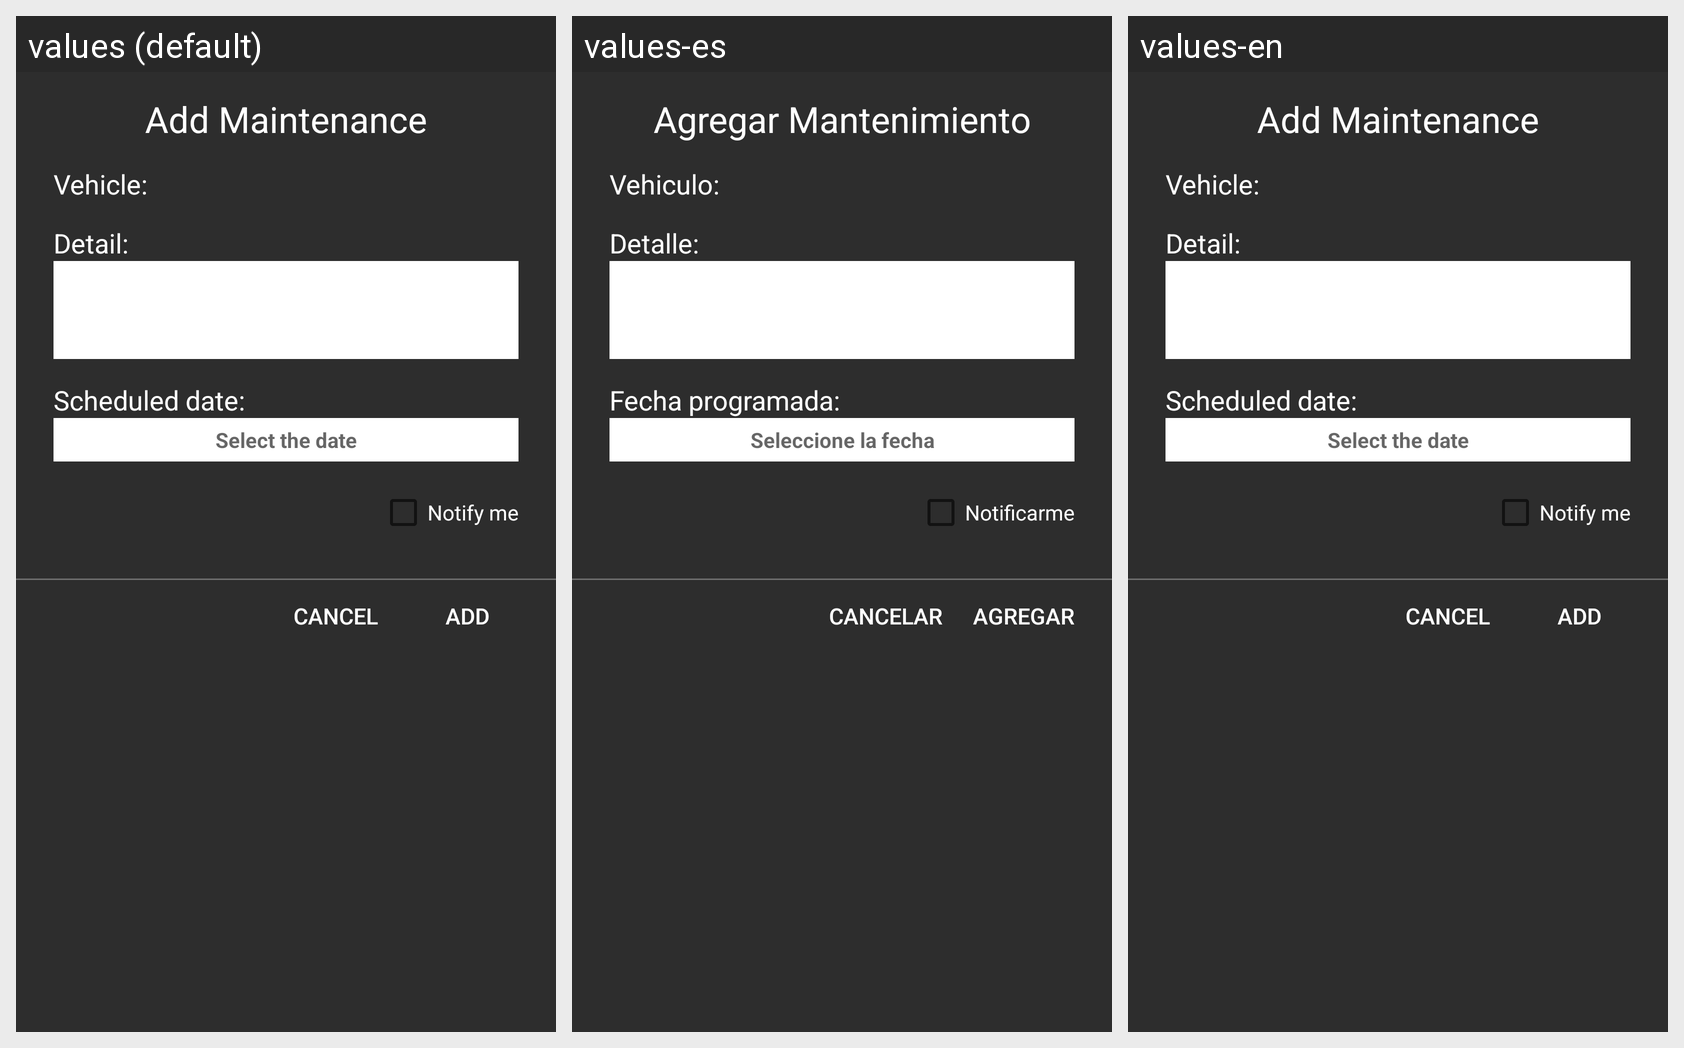

For this localized Android screen grid, give each drawn string resource with its value in every locale shown.
Android screen res/layout/form_add_maintenance.xml rendered under 3 locales, left to right: values (default), values-es, values-en. Device: Nexus 5 (rendered at 1080×1920; each locale shown at half size, 540×960, under a caption strip naming it); theme Theme.Talleringo.
Strings drawn on this screen, with the default value and each locale's value (text and hints the layout hard-codes, and strings that could not be matched under every locale, appear in the picture but are not listed):

title_add_maintenance
  values: Add Maintenance
  values-es: Agregar Mantenimiento
  values-en: Add Maintenance

add_maintenance_vehiculo
  values: Vehicle:
  values-es: Vehiculo:
  values-en: Vehicle:

add_maintenance_detalle
  values: Detail:
  values-es: Detalle:
  values-en: Detail:

add_maintenance_fechaprog
  values: Scheduled date:
  values-es: Fecha programada:
  values-en: Scheduled date:

hint_date
  values: Select the date
  values-es: Seleccione la fecha
  values-en: Select the date

add_maintenance_notification
  values: Notify me
  values-es: Notificarme
  values-en: Notify me

btn_cancel
  values: Cancel
  values-es: Cancelar
  values-en: Cancel

btn_add
  values: Add
  values-es: Agregar
  values-en: Add
